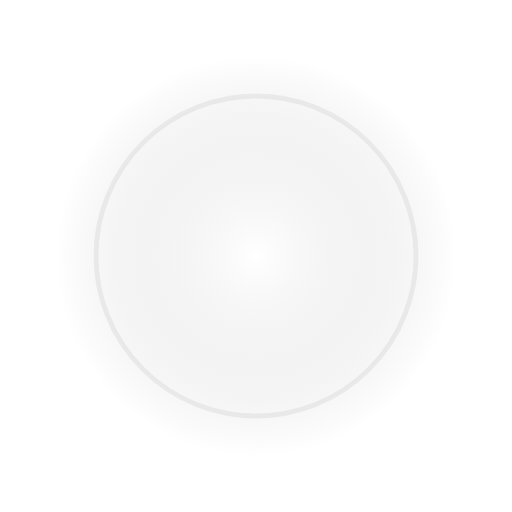
t = 0.00 s
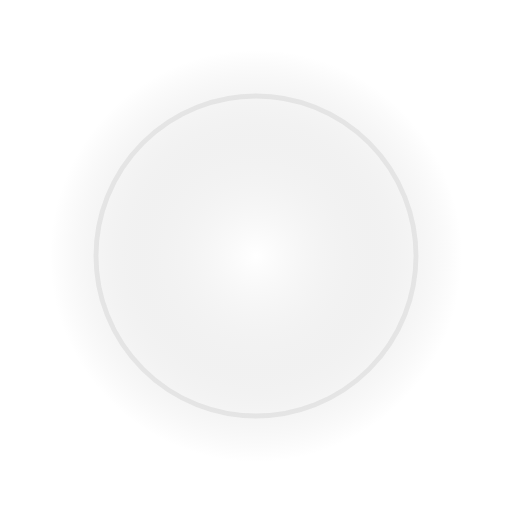
t = 0.25 s
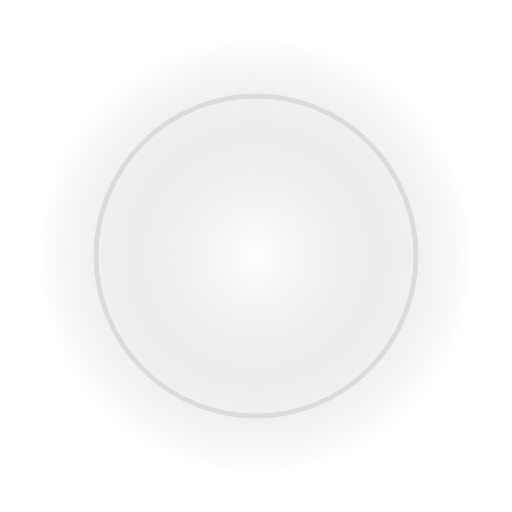
t = 0.75 s
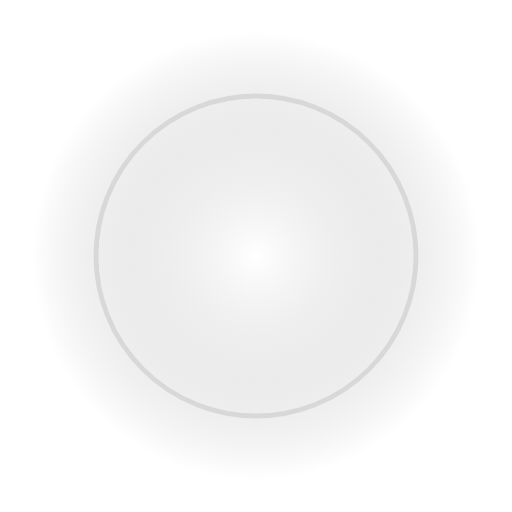
t = 1.00 s
t = 1.25 s: frame unchanged from t = 0.75 s, image omitted
t = 1.75 s: frame unchanged from t = 0.25 s, image omitted

The animated SVG that drew these frames (rendered in a browser with its animation timeline set to each time). Animation: 3 SMIL elements (animate=3); one cycle of 2.00 s, repeats indefinitely.

<svg xmlns="http://www.w3.org/2000/svg" viewBox="0 0 128 128" width="128" height="128">
  <defs>
    <radialGradient id="rg" cx="50%" cy="50%" r="50%">
      <stop offset="0" stop-color="#ffffff" stop-opacity="0.85"/>
      <stop offset="0.55" stop-color="#cfcfcf" stop-opacity="0.45"/>
      <stop offset="1" stop-color="#9e9e9e" stop-opacity="0"/>
    </radialGradient>
  </defs>
  <g transform="translate(64 64)">
    <circle r="54" fill="url(#rg)">
      <animate attributeName="opacity" values="0.55;0.9;0.55" keyTimes="0;0.5;1" dur="2s" repeatCount="indefinite"/>
      <animate attributeName="r" values="50;56;50" keyTimes="0;0.5;1" dur="2s" repeatCount="indefinite"/>
    </circle>
    <circle r="40" fill="none" stroke="#cfcfcf" stroke-width="1.2" opacity="0.6">
      <animate attributeName="opacity" values="0.35;0.7;0.35" keyTimes="0;0.5;1" dur="2s" repeatCount="indefinite"/>
    </circle>
  </g>
</svg>
